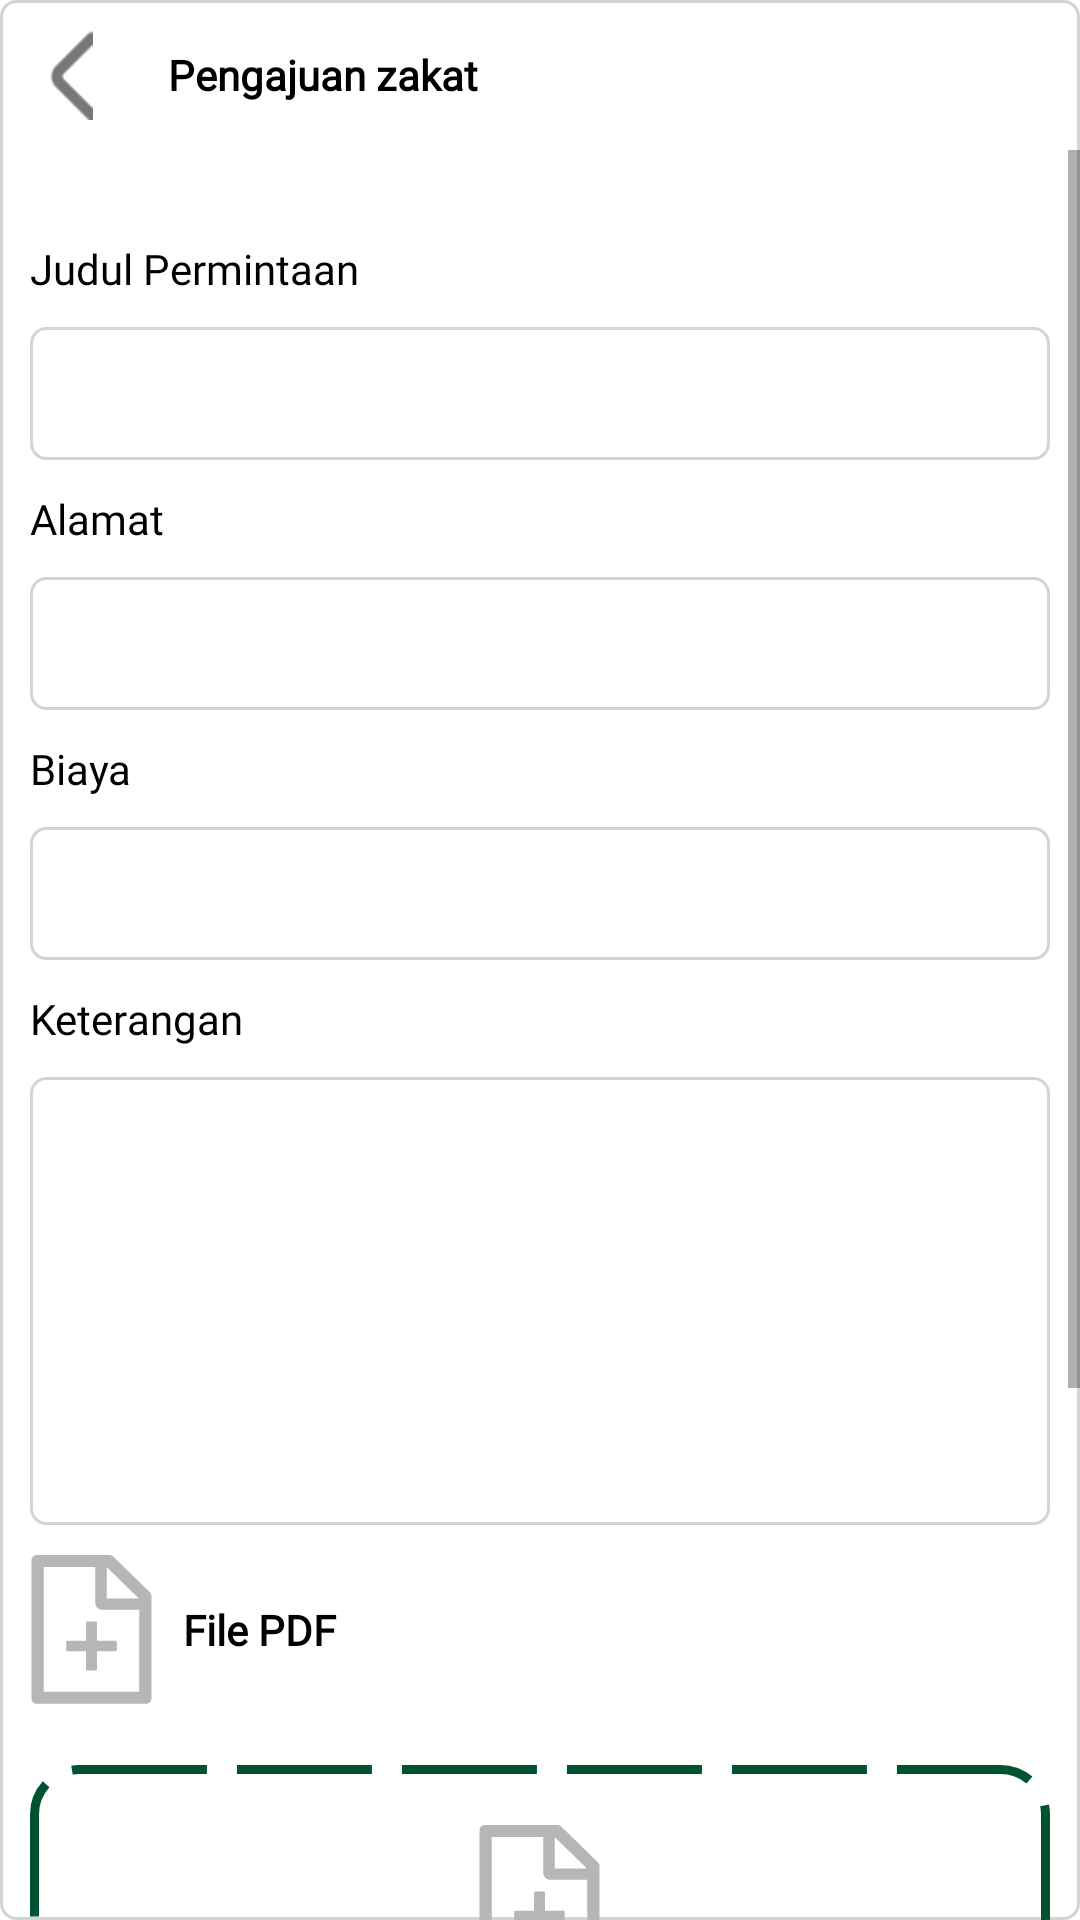

The Android layout XML behind this screen, and the referenced resources:
<!-- AndroidManifest.xml: application theme Theme.Zakamal -->
<!-- res/layout/activity_request.xml -->
<?xml version="1.0" encoding="utf-8"?>
<androidx.constraintlayout.widget.ConstraintLayout xmlns:android="http://schemas.android.com/apk/res/android"
    xmlns:app="http://schemas.android.com/apk/res-auto"
    xmlns:tools="http://schemas.android.com/tools"
    android:layout_width="match_parent"
    android:layout_height="match_parent"
    android:background="@drawable/edit_text_border"
    tools:context=".ui.Request.RequestActivity">

    <LinearLayout
        android:id="@+id/linearLayout7"
        android:layout_width="0dp"
        android:layout_height="wrap_content"
        android:orientation="horizontal"
        app:layout_constraintEnd_toEndOf="parent"
        app:layout_constraintStart_toStartOf="parent"
        app:layout_constraintTop_toTopOf="parent">

        <ImageView
            android:id="@+id/iv_back_request"
            android:layout_width="wrap_content"
            android:layout_height="30dp"
            android:layout_marginVertical="10dp"
            android:paddingStart="10dp"
            android:paddingRight="10dp"
            app:srcCompat="@drawable/ic_back" />

        <TextView
            android:id="@+id/textView5"
            android:layout_width="wrap_content"
            android:layout_height="match_parent"
            android:layout_weight="1"
            android:fontFamily="@font/poppins_bold"
            android:gravity="center_vertical"
            android:paddingStart="10dp"
            android:text="Pengajuan zakat"
            android:textColor="@color/black"
            android:textStyle="bold" />

    </LinearLayout>

    <ScrollView
        android:layout_width="0dp"
        android:layout_height="0dp"
        app:layout_constraintBottom_toBottomOf="parent"
        app:layout_constraintEnd_toEndOf="parent"
        app:layout_constraintStart_toStartOf="parent"
        app:layout_constraintTop_toBottomOf="@+id/linearLayout7">

        <LinearLayout
            android:layout_width="match_parent"
            android:layout_height="wrap_content"
            android:layout_marginHorizontal="10dp"
            android:layout_marginVertical="20dp"
            android:orientation="vertical">

            <TextView
                android:id="@+id/textView8"
                android:layout_width="match_parent"
                android:layout_height="wrap_content"
                android:layout_marginVertical="10dp"
                android:fontFamily="@font/poppins_regular"
                android:text="Judul Permintaan"
                android:textColor="@color/black" />

            <EditText
                android:id="@+id/editTextText"
                android:layout_width="match_parent"
                android:layout_height="wrap_content"
                android:background="@drawable/edit_text_border"
                android:ems="10"
                android:fontFamily="@font/poppins_regular"
                android:inputType="text"
                android:padding="10dp"
                android:textColor="@color/black" />

            <TextView
                android:id="@+id/textView9"
                android:layout_width="match_parent"
                android:layout_height="wrap_content"
                android:layout_marginVertical="10dp"
                android:fontFamily="@font/poppins_regular"
                android:text="Alamat"
                android:textColor="@color/black" />

            <EditText
                android:id="@+id/editTextText2"
                android:layout_width="match_parent"
                android:layout_height="wrap_content"
                android:background="@drawable/edit_text_border"
                android:ems="10"
                android:inputType="text"
                android:padding="10dp"
                android:textColor="@color/black" />



            <TextView
                android:id="@+id/textView15"
                android:layout_width="match_parent"
                android:layout_height="wrap_content"
                android:layout_marginVertical="10dp"
                android:fontFamily="@font/poppins_regular"
                android:text="Biaya"
                android:textColor="@color/black" />

            <EditText
                android:id="@+id/editTextText4"
                android:layout_width="match_parent"
                android:layout_height="wrap_content"
                android:background="@drawable/edit_text_border"
                android:ems="10"
                android:fontFamily="@font/poppins_regular"
                android:inputType="number"
                android:padding="10dp"
                android:textColor="@color/black" />

            <TextView
                android:id="@+id/textView16"
                android:layout_width="match_parent"
                android:layout_height="wrap_content"
                android:layout_marginVertical="10dp"
                android:fontFamily="@font/poppins_regular"
                android:text="Keterangan"
                android:textColor="@color/black" />

            <EditText
                android:id="@+id/editTextText5"
                android:layout_width="match_parent"
                android:layout_height="wrap_content"
                android:background="@drawable/edit_text_border"
                android:ems="10"
                android:fontFamily="@font/poppins_regular"
                android:inputType="textMultiLine"
                android:padding="10dp"
                android:gravity="top|start"
                android:maxLines="10"
                android:lines="8"
                android:minLines="6"
                android:textColor="@color/black" />

            <LinearLayout
                android:id="@+id/linearLayoutFile"
                android:layout_width="match_parent"
                android:layout_height="wrap_content"
                android:orientation="horizontal">

                <ImageView
                    android:id="@+id/img_file"
                    android:layout_width="wrap_content"
                    android:layout_height="wrap_content"
                    android:layout_marginTop="10dp"
                    android:layout_marginBottom="10dp"
                    app:srcCompat="@drawable/fileup"
                    tools:ignore="DuplicateIds" />

                <TextView
                    android:id="@+id/txt_foramt"
                    android:layout_width="wrap_content"
                    android:layout_height="match_parent"
                    android:layout_weight="1"
                    android:fontFamily="@font/poppins_regular"
                    android:gravity="center_vertical"
                    android:paddingStart="10dp"
                    android:text="File PDF"
                    android:textColor="@color/black"
                    android:textStyle="bold" />

            </LinearLayout>





            <LinearLayout
                android:id="@+id/ll_take_image"
                android:layout_width="match_parent"
                android:layout_height="wrap_content"
                android:layout_marginTop="10dp"
                android:background="@drawable/bg_dotted_border_green"
                android:gravity="center"
                android:orientation="vertical"
                android:padding="20dp">

                <ImageView
                    android:id="@+id/imageView6"
                    android:layout_width="wrap_content"
                    android:layout_height="wrap_content"
                    app:srcCompat="@drawable/fileup" />

                <Button
                    android:id="@+id/button2"
                    android:layout_width="wrap_content"
                    android:layout_height="wrap_content"
                    android:layout_marginVertical="10dp"
                    android:background="@drawable/bg_button_green"
                    android:fontFamily="@font/poppins_semi_bold"
                    android:text="Unggah"
                    android:textColor="@color/white" />

                <TextView
                    android:id="@+id/textView17"
                    android:layout_width="wrap_content"
                    android:layout_height="wrap_content"
                    android:fontFamily="@font/poppins_regular"
                    android:text="Masukan File Pendukung" />
            </LinearLayout>

            <Button
                android:id="@+id/button4"
                android:layout_width="match_parent"
                android:layout_height="wrap_content"
                android:layout_marginVertical="40dp"
                android:background="@drawable/bg_button_green"
                android:fontFamily="@font/poppins_medium"
                android:text="Terima"
                android:textColor="@color/white" />

        </LinearLayout>
    </ScrollView>
</androidx.constraintlayout.widget.ConstraintLayout>
<!-- resources referenced by this layout -->
<resources>
  <color name="black">#FF000000</color>
  <color name="white">#FFFFFFFF</color>
  <!-- drawable bg_button_green (drawable) -->
  <?xml version="1.0" encoding="utf-8"?>
  <shape xmlns:android="http://schemas.android.com/apk/res/android">
      <solid android:color="@color/Primary_Blue_80" /> 
      <corners android:radius="10dp" /> 
  </shape>
  <!-- drawable bg_dotted_border_green (drawable) -->
  <shape xmlns:android="http://schemas.android.com/apk/res/android">
      <stroke
          android:color="@color/Secondary_Blue_80"
          android:width="3dp"
          android:dashWidth="45dp"
          android:dashGap="10dp" />
      <corners android:radius="15dp" /> 
  </shape>
  <!-- drawable edit_text_border (drawable) -->
  <shape
      xmlns:android="http://schemas.android.com/apk/res/android"
      android:shape="rectangle">
      <solid
          android:color="@android:color/transparent"/>
  
      <corners
          android:bottomRightRadius="5dp"
          android:bottomLeftRadius="5dp"
          android:topLeftRadius="5dp"
          android:topRightRadius="5dp"/>
      <stroke
          android:color="#D3D4D4"
          android:width="1dp"/>
  </shape>
  <!-- drawable fileup (drawable) -->
  <vector xmlns:android="http://schemas.android.com/apk/res/android"
      android:width="41dp"
      android:height="50dp"
      android:viewportWidth="41"
      android:viewportHeight="50">
    <path
        android:pathData="M39.966,12.433L27.739,0.52C27.398,0.188 26.938,0 26.455,0H2.318C1.313,0 0.5,0.792 0.5,1.771V47.829C0.5,48.808 1.313,49.6 2.318,49.6H38.682C39.688,49.6 40.5,48.808 40.5,47.829V13.69C40.5,13.219 40.307,12.765 39.966,12.433ZM36.307,14.504H25.614V4.085L36.307,14.504ZM36.409,45.614H4.591V3.986H21.75V15.943C21.75,16.559 22.001,17.151 22.449,17.587C22.896,18.023 23.503,18.268 24.136,18.268H36.409V45.614ZM22.318,22.586C22.318,22.342 22.114,22.143 21.864,22.143H19.136C18.886,22.143 18.682,22.342 18.682,22.586V28.564H12.545C12.295,28.564 12.091,28.764 12.091,29.007V31.664C12.091,31.908 12.295,32.107 12.545,32.107H18.682V38.086C18.682,38.329 18.886,38.529 19.136,38.529H21.864C22.114,38.529 22.318,38.329 22.318,38.086V32.107H28.455C28.705,32.107 28.909,31.908 28.909,31.664V29.007C28.909,28.764 28.705,28.564 28.455,28.564H22.318V22.586Z"
        android:fillColor="#B5B6B6"/>
  </vector>
  <!-- drawable ic_back: png bitmap (drawable, 481 bytes) -->
  <style name="Theme.Zakamal" parent="Theme.MaterialComponents.DayNight.DarkActionBar">
          
          <item name="colorPrimary">@color/purple_500</item>
          <item name="colorPrimaryVariant">@color/purple_700</item>
          <item name="colorOnPrimary">@color/white</item>
          
          <item name="colorSecondary">@color/teal_200</item>
          <item name="colorSecondaryVariant">@color/teal_700</item>
          <item name="colorOnSecondary">@color/black</item>
          
          <item name="android:statusBarColor">?attr/colorPrimaryVariant</item>
          
      </style>
  <color name="Primary_Blue_80">#005331</color>
  <color name="Secondary_Blue_80">#005331</color>
  <color name="purple_500">#FF6200EE</color>
  <color name="purple_700">#FF3700B3</color>
  <color name="teal_200">#FF03DAC5</color>
  <color name="teal_700">#FF018786</color>
</resources>
